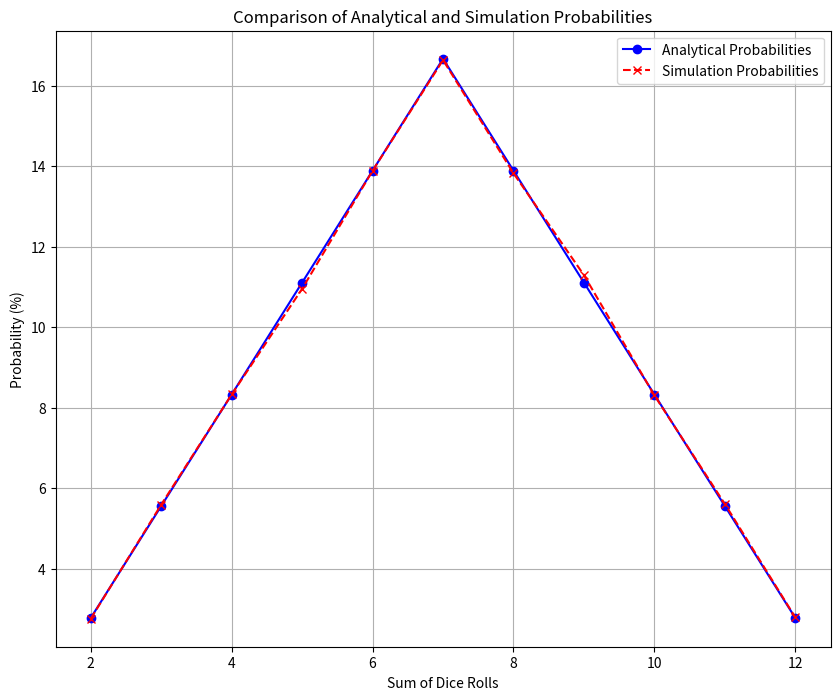

Reproduce this figure in Python.
import random
import matplotlib.pyplot as plt
import pandas as pd
import collections


def monte_carlo_simulation(num_rolls):
    """
    Simulates rolling two dice multiple times and calculates the probabilities of each possible sum.
    Parameters:
    - num_rolls (int): The number of times to roll the dice.
    Returns:
    - probabilities (dict): A dictionary containing the probabilities of each possible sum.
                           The keys are the sums of the two dice, and the values are the corresponding probabilities.
    """
    
    results = collections.defaultdict(int)

    for _ in range(num_rolls):
        roll1 = random.randint(1, 6)
        roll2 = random.randint(1, 6)
        roll_sum = roll1 + roll2
        results[roll_sum] += 1
    # Calculate probabilities from counts and total number of rolls - num_rolls (int) 
    prob_factor = 1 / num_rolls
    probabilities = {s: count * prob_factor for s, count in results.items()}
    return probabilities


# Run Monte Carlo simulation
num_rolls = 100000
simulation_results = monte_carlo_simulation(num_rolls)
print("Monte Carlo simulation results:")
for sum, probability in simulation_results.items():
    print(f"Sum: {sum}, Probability: {probability}")

# Analytical probabilities table (as percentages)
analytical_probabilities = {
    2: 2.78,
    3: 5.56,
    4: 8.33,
    5: 11.11,
    6: 13.89,
    7: 16.67,
    8: 13.89,
    9: 11.11,
    10: 8.33,
    11: 5.56,
    12: 2.78,
}

# Convert simulation results to percentages
simulation_results_percent = {
    key: value * 100 for key, value in simulation_results.items()
}

# Prepare data for plotting
sums = list(analytical_probabilities.keys())
analytical_probs = [analytical_probabilities[sum] for sum in sums]
simulation_probs = [simulation_results_percent[sum] for sum in sums]

# Create a comparison DataFrame
comparison_data = {
    "Sum": sums,
    "Analytical P (%)": analytical_probs,
    "Simulation P (%)": simulation_probs,
    "Difference": [
        simulation_probs[i] - analytical_probs[i] for i in range(len(sums))
    ],
}
comparison_df = pd.DataFrame(comparison_data)


# Set display options to show more columns
pd.set_option("display.max_columns", 6)

# Display the comparison table
print(comparison_df)

# Plot the results
plt.figure(figsize=(10, 8))
plt.plot(
    sums,
    analytical_probs,
    marker="o",
    linestyle="-",
    color="blue",
    label="Analytical Probabilities",
)
plt.plot(
    sums,
    simulation_probs,
    marker="x",
    linestyle="--",
    color="red",
    label="Simulation Probabilities",
)
plt.xlabel("Sum of Dice Rolls")
plt.ylabel("Probability (%)")
plt.title("Comparison of Analytical and Simulation Probabilities")
plt.legend()
plt.grid(True)
plt.show()

comparison_df
